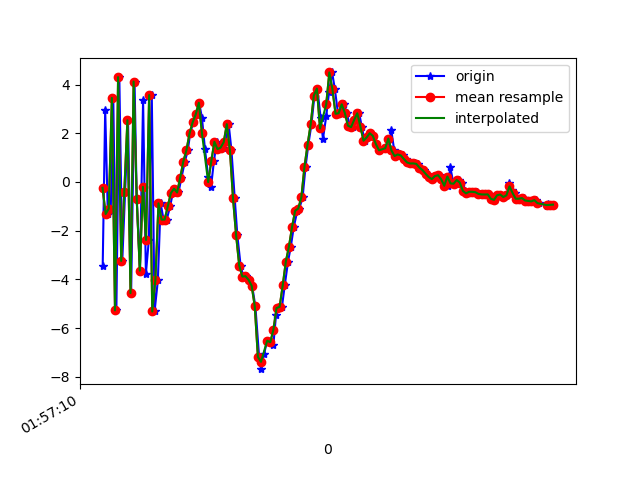

The data file committed next to this chart (first rows):
1617760630961, 456267590869168, -3.4526455, -0.18455338, 4.496271
1617760630977, 456267610099938, 2.968, 1.034, -5.925
1617760630994, 456267629330708, -1.318, 0.09152, 8.094
1617760631013, 456267648561478, -1.096, 0.6346, -8.007
1617760631029, 456267667792248, 3.452, 1.291, 7.225
1617760631049, 456267687023018, -5.275, -0.002714, -3.444
1617760631068, 456267706253788, 4.304, 1.464, -0.3991
1617760631087, 456267725484558, -3.246, -0.1107, 5.841
1617760631105, 456267744715328, -0.4085, 0.7002, -7.615
1617760631124, 456267763946098, 2.535, 1.446, 7.28
1617760631144, 456267783176868, -4.567, -0.01891, -2.018
1617760631166, 456267802407638, 4.123, 1.724, -3.239
1617760631180, 456267821638408, -0.6969, 0.798, 8.075
1617760631201, 456267840869178, -3.644, 0.6715, -6.531
1617760631221, 456267860099948, 3.367, 1.916, 1.652
1617760631239, 456267879330718, -3.773, 0.8818, 6.049
1617760631258, 456267898561488, -2.385, 1.849, -7.52
1617760631277, 456267917792258, 3.568, 2.654, 4.987
1617760631295, 456267937023028, -5.322, 1.711, 2.95
1617760631316, 456267956253798, -4.047, 2.764, -1.655
1617760631334, 456267975484568, -0.8788, 3.796, 2.114
1617760631353, 456267994715338, -1.548, 3.859, 0.02586
1617760631373, 456268013946108, -1.545, 3.474, 0.1732
1617760631395, 456268033176878, -1.006, 3.204, 0.1342
1617760631412, 456268052407648, -0.4583, 2.237, 0.7153
1617760631429, 456268071638418, -0.275, 1.749, 1.659
1617760631449, 456268090869188, -0.4332, 2, 1.346
1617760631468, 456268110099958, 0.1752, 2.393, 0.8572
1617760631490, 456268129330728, 0.8379, 1.564, 0.5755
1617760631509, 456268148561498, 1.301, 0.9705, 0.3505
1617760631524, 456268167792268, 1.991, 0.4101, 0.9214
1617760631544, 456268187023038, 2.447, -1.035, 0.5009
1617760631567, 456268206253808, 2.777, -3.371, -0.3787
1617760631582, 456268225484578, 3.253, -5.513, -0.5755
1617760631600, 456268244715348, 2.635, -5.798, 0.306
1617760631619, 456268263946118, 1.369, -2.735, 0.441
1617760631640, 456268283176888, 0.2109, 0.02728, 0.004756
1617760631658, 456268302407658, -0.2252, 0.4947, -1.947
1617760631677, 456268321638428, 0.8518, 0.6121, -4.291
1617760631695, 456268340869198, 1.648, 1.098, -4.864
1617760631716, 456268360099968, 1.347, 0.6388, -4.246
1617760631734, 456268379330738, 1.41, -0.05956, -4.059
1617760631752, 456268398561508, 1.631, 0.1724, -4.584
1617760631772, 456268417792278, 2.373, 0.6764, -5.011
1617760631790, 456268437023048, 1.302, 0.1066, -4.784
1617760631811, 456268456253818, -0.6781, -0.2874, -3.72
1617760631828, 456268475484588, -2.198, 0.241, -3.16
1617760631849, 456268494838031, -3.437, 1.086, -3.146
1617760631867, 456268514068801, -3.886, 1.171, -3.288
1617760631886, 456268533299571, -3.873, 0.3246, -2.174
1617760631905, 456268552530341, -4.022, 0.3339, -2.229
1617760631923, 456268571761111, -4.264, 1.239, -2.65
1617760631944, 456268590991881, -5.11, 1.879, -0.8698
1617760631968, 456268610222651, -7.186, 0.2227, 1.711
1617760631980, 456268629453421, -7.691, -2.548, 3.579
1617760631999, 456268648684191, -7.086, -5.441, 5.62
1617760632020, 456268667914961, -6.522, -3.77, 9.068
1617760632040, 456268687145731, -6.586, -1.074, 11.01
1617760632060, 456268706376501, -6.682, 0.06301, 12.69
1617760632077, 456268725607271, -5.448, 1.048, 12.98
1617760632095, 456268744838041, -5.183, 1.198, 13.55
... 92 more rows
